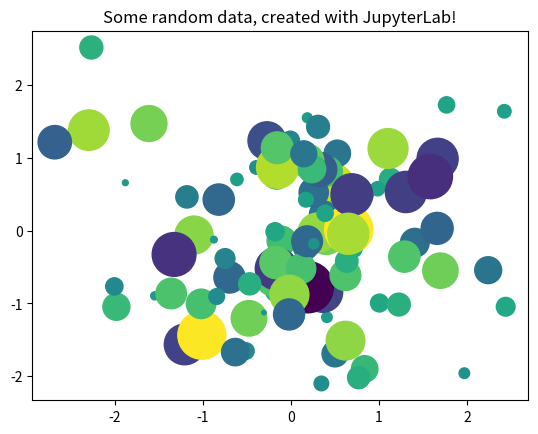

Write Python code to recreate this figure.
from matplotlib import pyplot as plt
import numpy as np

# Generate 100 random data points along 3 dimensions
x, y, scale = np.random.randn(3, 100)
fig, ax = plt.subplots()

# Map each onto a scatterplot we'll create with Matplotlib
ax.scatter(x=x, y=y, c=scale, s=np.abs(scale)*500)
ax.set(title="Some random data, created with JupyterLab!")
plt.show()

print("")
print("*********************************")
print("*       Étude quantitative      *")
print("* d'une transformation chimique *")
print("*********************************")
print("")

############################
### À modifier : données ###
############################
### Listes des réactifs et de leurs nombres stoechiométriques
nom_reac=["MnO4-","Fe2+","H+"]
coef_reac=[1,5,8]
### Listes des produits et de leurs nombres stoechiométriques
nom_prod=["Mn2+","Fe3+","H2O"]
coef_prod=[1,5,4]
### Quantités de matière initiales des réactifs et produits, en moles
### Écrire "nc" (non connu) si l'espèce est le solvant ou est en excès
n_reac=[0.1,0.1,"nc"]
n_prod=[0,0,"nc"]
### Rappel des valeurs par défaut
#nom_reac=["MnO4-","Fe2+","H+"]
#coef_reac=[1,5,8]
#nom_prod=["Mn2+","Fe3+","H2O"]
#coef_prod=[1,5,4]
#n_reac=[0.1,0.1,"nc"]
#n_prod=[0,0,"nc"]

### Affichage de l'équation de la réaction
print("Équation de la réaction :")
equation=""
for i in range(len(nom_reac)):
	equation=equation+str(coef_reac[i])+" "+nom_reac[i]
	if i<len(nom_reac)-1:
		equation=equation+" + "
	else:
		equation=equation+"  --->  "
for i in range(len(nom_prod)):
	equation=equation+str(coef_prod[i])+" "+nom_prod[i]
	if i<len(nom_prod)-1:
		equation=equation+" + "
print(equation)
print("")

### Création d'une grandeur vide pour xmax
xmax=None

### Fonction : état du système pour un avancement x
def etat_systeme(x):
	print("Réactifs :")
	for i in range(len(nom_reac)):                                     
		if n_reac[i]=="nc":
			print("  ",nom_reac[i],"est en excès")
		else:
			n_reac[i]=round(n_reac[i]-x*coef_reac[i],3)
			print("  ",nom_reac[i],":",n_reac[i]," mol")
	print("Produits :")
	for i in range(len(nom_prod)):                                     
		if n_prod[i]!="nc":
			n_prod[i]=round(n_prod[i]+x*coef_prod[i],3)
			print("  ",nom_prod[i],":",n_prod[i]," mol")

### Affichage de l'état initial
print("Quantités de matière à l'état initial")
etat_systeme(0)
print("")

#################################################
############ À modifier : question 3 ############
### Fonction qui calcule l'avancement maximal ###
#################################################



#############################################
###### À modifier : question 1 puis 3 #######
### Valeur de l'avancement final en moles ###
#############################################

xf=0.01

### Affichage de l'état pour l'avancement xf
if xf==xmax:
	print("Quantités de matière pour l'avancement maximal xmax =",xmax,"mol")
else:
	print("Quantités de matière pour l'avancement xf =",xf,"mol")
etat_systeme(xf)

#######################################
####### À modifier : question 5 #######
### Test du mélange stœchiométrique ###
#######################################



print("")


# ## Next steps 🏃
# 
# This is just a short introduction to JupyterLab and Jupyter Notebooks. See below for some more ways to interact with tools in the Jupyter ecosystem, and its community.
# 
# ### Other notebooks in this demo
# 
# Here are some other notebooks in this demo. Each of the items below corresponds to a file or folder in the **file browser to the left**.
# 
# - [**`Lorenz.ipynb`**](Lorenz.ipynb) uses Python to demonstrate interactive visualizations and computations around the [Lorenz system](https://en.wikipedia.org/wiki/Lorenz_system). It shows off basic Python functionality, including more visualizations, data structures, and scientific computing libraries.
# - [**`r.ipynb`**](r.ipynb) demonstrates the R programming language for statistical computing and data analysis.
# - [**`cpp.ipynb`**](cpp.ipynb) demonstrates the C++ programming language for scientific computing and data analysis.
# - [**`sqlite.ipynb`**](sqlite.ipynb) demonstrates how an in-browser sqlite kernel to run your own SQL commands from the notebook. It uses the [jupyterlite/xeus-sqlite-kernel](https://github.com/jupyterlite/xeus-sqlite-kernel).
# 
# ### Other sources of information in Jupyter
# 
# - **More on using JupyterLab**: See [the JupyterLab documentation](https://jupyterlab.readthedocs.io/en/stable/) for more thorough information about how to install and use JupyterLab.
# - **More interactive demos**: See [try.jupyter.org](https://try.jupyter.org) for more interactive demos with the Jupyter ecosystem.
# - **Learn more about Jupyter**: See [the Jupyter community documentation](https://docs.jupyter.org) to learn more about the project, its community and tools, and how to get involved.
# - **Join our discussions**: The [Jupyter Community Forum](https://discourse.jupyter.org) is a place where many in the Jupyter community ask questions, help one another, and discuss issues around interactive computing and our ecosystem.









